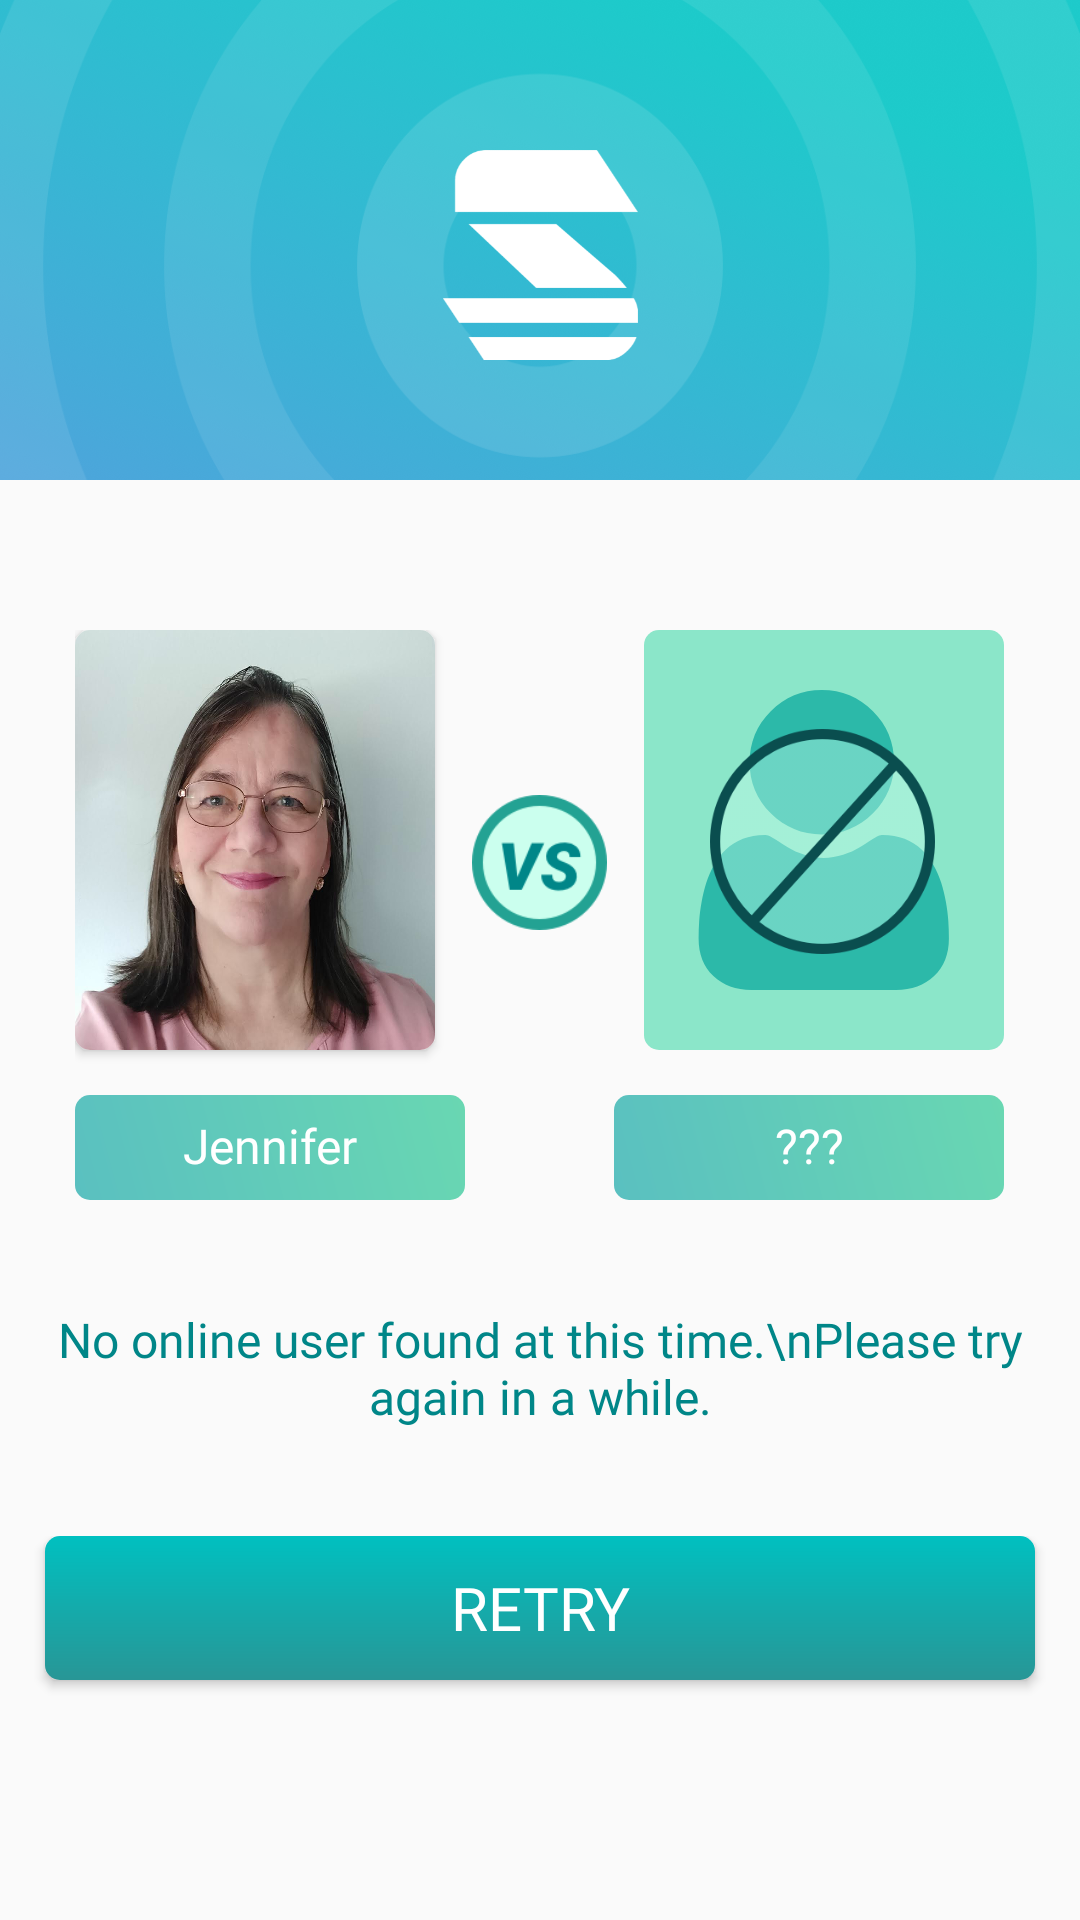

The Android layout XML behind this screen, and the referenced resources:
<!-- AndroidManifest.xml: application theme AppTheme -->
<!-- res/layout/content_toolbar_user_found111.xml -->
<?xml version="1.0" encoding="utf-8"?>
<RelativeLayout xmlns:android="http://schemas.android.com/apk/res/android"
    xmlns:app="http://schemas.android.com/apk/res-auto"
    xmlns:tools="http://schemas.android.com/tools"
    android:layout_width="match_parent"
    android:layout_height="match_parent">


    <RelativeLayout
        android:layout_width="match_parent"
        android:layout_height="160dp"
        android:background="@drawable/random_users">

        <androidx.appcompat.widget.Toolbar
            android:id="@+id/toolbar"
            android:layout_width="match_parent"
            android:layout_height="?attr/actionBarSize"
            app:layout_collapseMode="pin"
            android:layout_marginTop="20dp"
            app:popupTheme="@style/AppTheme.PopupOverlay" />


        <ImageView
            android:layout_width="70dp"
            android:layout_height="70dp"
            android:src="@drawable/logo3x"
            android:layout_marginTop="50dp"
            android:layout_centerHorizontal="true"></ImageView>

    </RelativeLayout>

    <LinearLayout
        android:layout_width="match_parent"
        android:layout_height="match_parent"
        android:orientation="vertical"
        android:weightSum="3"
        android:layout_marginTop="160dp">


        <LinearLayout
            android:layout_width="match_parent"
            android:layout_height="0dp"
            android:orientation="horizontal"
            android:layout_weight="1.5"
            android:weightSum="3">

            <LinearLayout
                android:layout_width="0dp"
                android:layout_height="match_parent"
                android:layout_weight="1.3"
                android:orientation="vertical"
                android:paddingLeft="25dp"
                android:layout_marginTop="50dp">


                <androidx.cardview.widget.CardView
                    android:layout_width="wrap_content"
                    android:layout_height="wrap_content"
                    app:cardCornerRadius="5dp">

                    <ImageView
                        android:layout_width="120dp"
                        android:layout_height="140dp"
                        android:scaleType="fitXY"
                        android:src="@drawable/female_image2"></ImageView>

                </androidx.cardview.widget.CardView>

                <TextView
                    android:layout_width="130dp"
                    android:layout_height="35dp"
                    android:layout_marginTop="15dp"
                    android:textSize="16sp"
                    android:text="Jennifer"
                    android:fontFamily="@font/roboto_bold"
                    android:textColor="#fff"
                    android:textAlignment="center"
                    android:paddingVertical="6dp"
                    android:background="@drawable/gradient_user_found1111">

                </TextView>




            </LinearLayout>


            <LinearLayout
                android:layout_width="0dp"
                android:layout_height="match_parent"
                android:layout_weight="0.4"
                android:gravity="center_horizontal">

                <ImageView
                    android:layout_width="45dp"
                    android:layout_height="45dp"
                    android:src="@drawable/vs_pic"
                    android:layout_marginTop="105dp"></ImageView>

            </LinearLayout>


            <LinearLayout
                android:layout_width="0dp"
                android:layout_height="match_parent"
                android:layout_weight="1.3"
                android:orientation="vertical"
                android:gravity="right"
                android:paddingRight="25dp"
                android:layout_marginTop="50dp">



                <RelativeLayout
                    android:layout_width="120dp"
                    android:layout_height="140dp"
                    android:gravity="center"
                    android:background="@drawable/bg_image">


                    <ImageView
                        android:layout_width="100dp"
                        android:layout_height="120dp"
                        android:src="@drawable/ic_social">
                    </ImageView>


                    <ImageView
                        android:layout_width="75dp"
                        android:layout_height="95dp"
                        android:layout_marginTop="13dp"
                        android:layout_marginLeft="12dp"
                        android:src="@drawable/error_icon">

                    </ImageView>


                </RelativeLayout>

                <TextView
                    android:layout_width="130dp"
                    android:layout_height="35dp"
                    android:layout_marginTop="15dp"
                    android:textSize="16sp"
                    android:text="@string/question_mark"
                    android:textColor="#fff"
                    android:fontFamily="@font/roboto_bold"
                    android:textAlignment="center"
                    android:paddingVertical="6dp"
                    android:background="@drawable/gradient_user_found1111">

                </TextView>



            </LinearLayout>

        </LinearLayout>


        <RelativeLayout
            android:layout_width="match_parent"
            android:layout_height="0dp"
            android:layout_weight="0.7"
            android:gravity="center">


            <TextView
                android:layout_width="match_parent"
                android:layout_height="wrap_content"
                android:textSize="16sp"
                android:textAlignment="center"
                android:textColor="#008688"
                android:fontFamily="@font/roboto"
                android:text="No online user found at this time.\nPlease try again in a while."></TextView>

        </RelativeLayout>

        <RelativeLayout
            android:layout_width="match_parent"
            android:layout_height="0dp"
            android:layout_weight="0.8">


            <Button
                android:layout_width="match_parent"
                android:layout_height="48dp"
                android:layout_marginHorizontal="15dp"
                android:textSize="20sp"
                android:text="retry"
                android:textColor="#fff"
                android:fontFamily="@font/montserrat_bolditalic"
                android:background="@drawable/background_button"
                android:id="@+id/id_retry_222">

            </Button>

        </RelativeLayout>




    </LinearLayout>


</RelativeLayout>
<!-- resources referenced by this layout -->
<resources>
  <!-- drawable background_button (drawable) -->
  <?xml version="1.0" encoding="utf-8"?>
  <shape xmlns:android="http://schemas.android.com/apk/res/android"
      android:shape="rectangle">
  
      <gradient android:startColor="#289696"
                android:endColor="#00c0c0"
          android:type="linear"
          android:angle="90">
  
      </gradient>
  
      <corners android:radius="5dp"></corners>
  
  </shape>
  <!-- drawable bg_image (drawable) -->
  <?xml version="1.0" encoding="utf-8"?>
  <shape xmlns:android="http://schemas.android.com/apk/res/android"
      android:shape="rectangle">
  
  
      <solid android:color="@color/bg_color_icon2"></solid>
  
      <corners android:radius="5dp"></corners>
  
  </shape>
  <!-- drawable error_icon: png bitmap (drawable, 18315 bytes) -->
  <!-- drawable gradient_user_found1111 (drawable) -->
  <?xml version="1.0" encoding="utf-8"?>
  <shape xmlns:android="http://schemas.android.com/apk/res/android"
      android:shape="rectangle">
  
  
      <gradient android:startColor="#5AC0C0"
          android:endColor="#69D7B2"
          android:type="linear"
          android:angle="45"></gradient>
  
  
      <corners android:radius="5dp"></corners>
  
  </shape>
  <!-- drawable ic_social (drawable) -->
  <vector xmlns:android="http://schemas.android.com/apk/res/android"
      android:width="512dp"
      android:height="512.002dp"
      android:viewportWidth="512"
      android:viewportHeight="512.002">
    <path
        android:fillColor="#2CB9A9"
        android:pathData="m252.352,246.633c33.883,0 63.223,-12.152 87.195,-36.129 23.973,-23.973 36.125,-53.305 36.125,-87.191 0,-33.875 -12.152,-63.211 -36.129,-87.191 -23.977,-23.969 -53.313,-36.121 -87.191,-36.121 -33.887,0 -63.219,12.152 -87.191,36.125s-36.129,53.309 -36.129,87.188c0,33.887 12.156,63.223 36.133,87.195 23.977,23.969 53.313,36.125 87.188,36.125zM252.352,246.633"/>
    <path
        android:fillColor="#2CB9A9"
        android:pathData="m468.129,393.703c-0.691,-9.977 -2.09,-20.859 -4.148,-32.352 -2.078,-11.578 -4.754,-22.523 -7.957,-32.527 -3.309,-10.34 -7.809,-20.551 -13.371,-30.336 -5.773,-10.156 -12.555,-19 -20.164,-26.277 -7.957,-7.613 -17.699,-13.734 -28.965,-18.199 -11.227,-4.441 -23.668,-6.691 -36.977,-6.691 -5.227,0 -10.281,2.145 -20.043,8.5 -6.008,3.918 -13.035,8.449 -20.879,13.461 -6.707,4.273 -15.793,8.277 -27.016,11.902 -10.949,3.543 -22.066,5.34 -33.039,5.34 -10.973,0 -22.086,-1.797 -33.047,-5.34 -11.211,-3.621 -20.297,-7.625 -26.996,-11.898 -7.77,-4.965 -14.801,-9.496 -20.898,-13.469 -9.75,-6.355 -14.809,-8.5 -20.035,-8.5 -13.313,0 -25.75,2.254 -36.973,6.699 -11.258,4.457 -21.004,10.578 -28.969,18.199 -7.605,7.281 -14.391,16.121 -20.156,26.273 -5.559,9.785 -10.059,19.992 -13.371,30.34 -3.199,10.004 -5.875,20.945 -7.953,32.523 -2.059,11.477 -3.457,22.363 -4.148,32.363 -0.68,9.797 -1.023,19.965 -1.023,30.234 0,26.727 8.496,48.363 25.25,64.32 16.547,15.746 38.441,23.734 65.066,23.734h246.531c26.625,0 48.512,-7.984 65.063,-23.734 16.758,-15.945 25.254,-37.586 25.254,-64.324 -0.004,-10.316 -0.352,-20.492 -1.035,-30.242zM468.129,393.703"/>
  </vector>
  <!-- drawable logo3x: png bitmap (drawable, 11146 bytes) -->
  <!-- drawable random_users: png bitmap (drawable, 485084 bytes) -->
  <!-- drawable vs_pic: png bitmap (drawable, 6332 bytes) -->
  <string name="question_mark">\???</string>
  <style name="AppTheme.PopupOverlay" parent="ThemeOverlay.AppCompat.Light" />
  <style name="AppTheme" parent="Theme.AppCompat.Light.NoActionBar">
          
          <item name="colorPrimary">@color/colorPrimary</item>
          <item name="colorPrimaryDark">@color/gradient_color_top</item>
          <item name="colorAccent">@color/colorAccent</item>
  
  
          <item name="android:windowDrawsSystemBarBackgrounds">true</item>
          <item name="android:windowTranslucentStatus">true</item>
      </style>
  <color name="bg_color_icon2">#8BE6C9</color>
  <color name="colorPrimary">#6200EE</color>
  <color name="gradient_color_top">#1DCACA</color>
  <color name="colorAccent">#03DAC5</color>
</resources>
